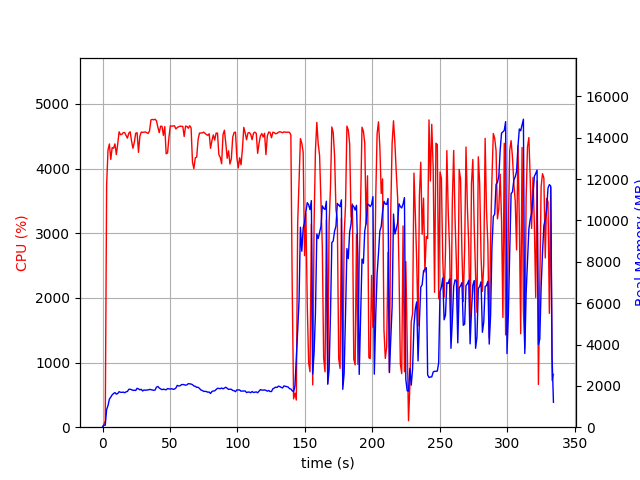

Source data for this figure (header and first rows):
elapsed_time, nproc, cpu, mem_real, mem_virtual
3.8623809814453125e-05, 1, 0.0, 10.86, 3192
1.007, 1, 44.7, 97.28, 687.5
2.015, 1, 100.2, 97.28, 687.5
3.025, 1, 3740, 855.6, 4839
4.05, 1, 4287, 1045, 5042
5.082, 1, 4379, 1359, 5377
6.106, 1, 4141, 1454, 5508
7.134, 1, 4324, 1566, 5666
8.159, 1, 4313, 1626, 5772
9.184, 1, 4381, 1675, 5833
10.21, 1, 4216, 1600, 5856
11.24, 1, 4376, 1631, 5940
12.27, 1, 4567, 1718, 6012
13.29, 1, 4524, 1689, 6020
14.32, 1, 4527, 1684, 6048
15.34, 1, 4554, 1697, 6100
16.37, 1, 4556, 1667, 6133
17.39, 1, 4514, 1709, 6193
18.42, 1, 4470, 1729, 6220
19.45, 1, 4546, 1830, 6308
20.47, 1, 4568, 1839, 6390
21.5, 1, 4426, 1814, 6390
22.53, 1, 4313, 1779, 6412
23.56, 1, 4406, 1789, 6441
24.59, 1, 4546, 1775, 6458
25.61, 1, 4554, 1881, 6642
26.64, 1, 4250, 1852, 6717
27.66, 1, 4498, 1810, 6717
28.69, 1, 4564, 1831, 6768
29.72, 1, 4558, 1752, 6768
30.74, 1, 4562, 1802, 6819
31.77, 1, 4566, 1785, 6833
32.79, 1, 4554, 1798, 6841
33.82, 1, 4542, 1802, 6856
34.85, 1, 4583, 1829, 6856
35.87, 1, 4752, 1818, 6891
36.88, 1, 4759, 1802, 6906
37.91, 1, 4753, 1784, 6906
38.94, 1, 4762, 1796, 6906
39.96, 1, 4738, 1937, 7106
40.99, 1, 4640, 1970, 7106
42.01, 1, 4554, 1897, 7106
43.04, 1, 4654, 1852, 7106
44.07, 1, 4652, 1816, 7106
45.1, 1, 4513, 1839, 7151
46.12, 1, 4648, 1826, 7177
47.15, 1, 4227, 1808, 7191
48.2, 1, 4242, 1868, 7213
49.22, 1, 4483, 1854, 7255
50.25, 1, 4659, 1846, 7269
51.27, 1, 4655, 1862, 7284
52.3, 1, 4658, 1834, 7314
53.33, 1, 4661, 1842, 7336
54.35, 1, 4612, 1895, 7379
55.38, 1, 4633, 2023, 7491
56.41, 1, 4646, 1992, 7545
57.43, 1, 4655, 2004, 7555
58.46, 1, 4652, 2055, 7580
59.48, 1, 4650, 2067, 7580
60.51, 1, 4495, 2054, 7592
... 269 more rows
